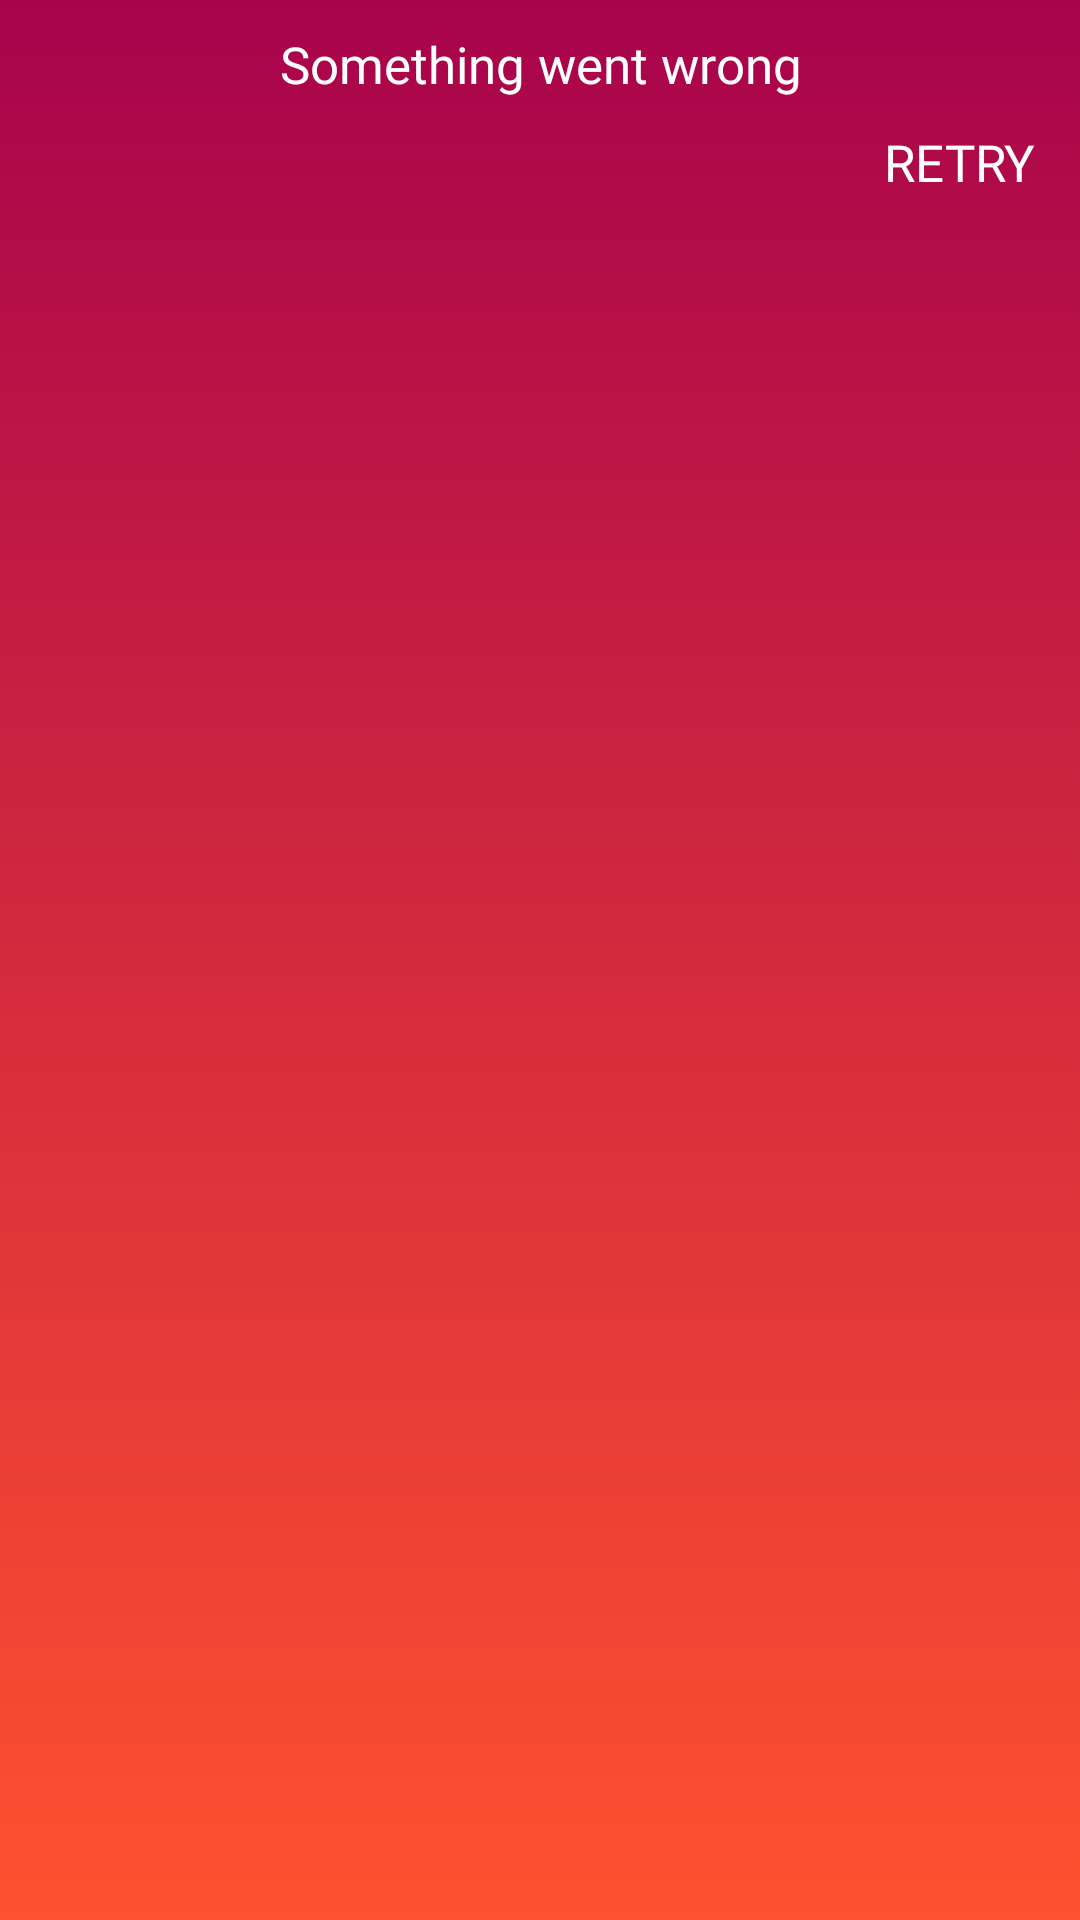

Reconstruct the res/layout file that produces this screen, plus the resources it refers to.
<!-- AndroidManifest.xml: application theme Theme.RGBLEDFeather -->
<!-- res/layout/dialog_retry.xml -->
<?xml version="1.0" encoding="utf-8"?>
<LinearLayout
    xmlns:android="http://schemas.android.com/apk/res/android"
    android:layout_width="250dp"
    android:padding="@dimen/medium"
    android:background="@drawable/bg_gradient"
    android:orientation="vertical"
    android:layout_height="wrap_content">
    <TextView
        android:layout_width="match_parent"
        android:text="Something went wrong"
        android:gravity="center"
        style="@style/TextHeadingWhite"
        android:layout_height="wrap_content" />
    <TextView
        android:id="@+id/tvRetry"
        android:layout_width="wrap_content"
        android:text="RETRY"
        android:layout_marginTop="@dimen/small"
        android:padding="@dimen/small"
        android:layout_gravity="right"
        android:gravity="center"
        style="@style/TextHeadingWhite"
        android:layout_height="wrap_content" />
</LinearLayout>
<!-- resources referenced by this layout -->
<resources>
  <dimen name="medium">10dp</dimen>
  <dimen name="small">5dp</dimen>
  <!-- drawable bg_gradient (drawable) -->
  <?xml version="1.0" encoding="utf-8"?>
  <selector xmlns:android="http://schemas.android.com/apk/res/android">
      <item>
          <shape>
              <gradient
                  android:angle="90"
                  android:startColor="@color/color_first"
                  android:endColor="@color/color_second"
                  android:type="linear" />
          </shape>
      </item>
  </selector>
  <style name="TextHeadingWhite">
          <item name="android:textSize">@dimen/text_heading</item>
          <item name="android:textColor">@color/colorTextWhite</item>
          <item name="android:fontFamily">@font/medium_font</item>
      </style>
  <style name="Theme.RGBLEDFeather" parent="Theme.AppCompat.Light.NoActionBar">
          
          <item name="colorPrimary">@color/color_first</item>
          <item name="colorPrimaryVariant">@color/color_second</item>
          <item name="colorOnPrimary">@color/white</item>
  
          
      </style>
  <color name="color_first">#FF512F</color>
  <color name="color_second">#A8034C</color>
  <dimen name="text_heading">17sp</dimen>
  <color name="colorTextWhite">#FFFFFF</color>
  <color name="white">#FFFFFFFF</color>
</resources>
